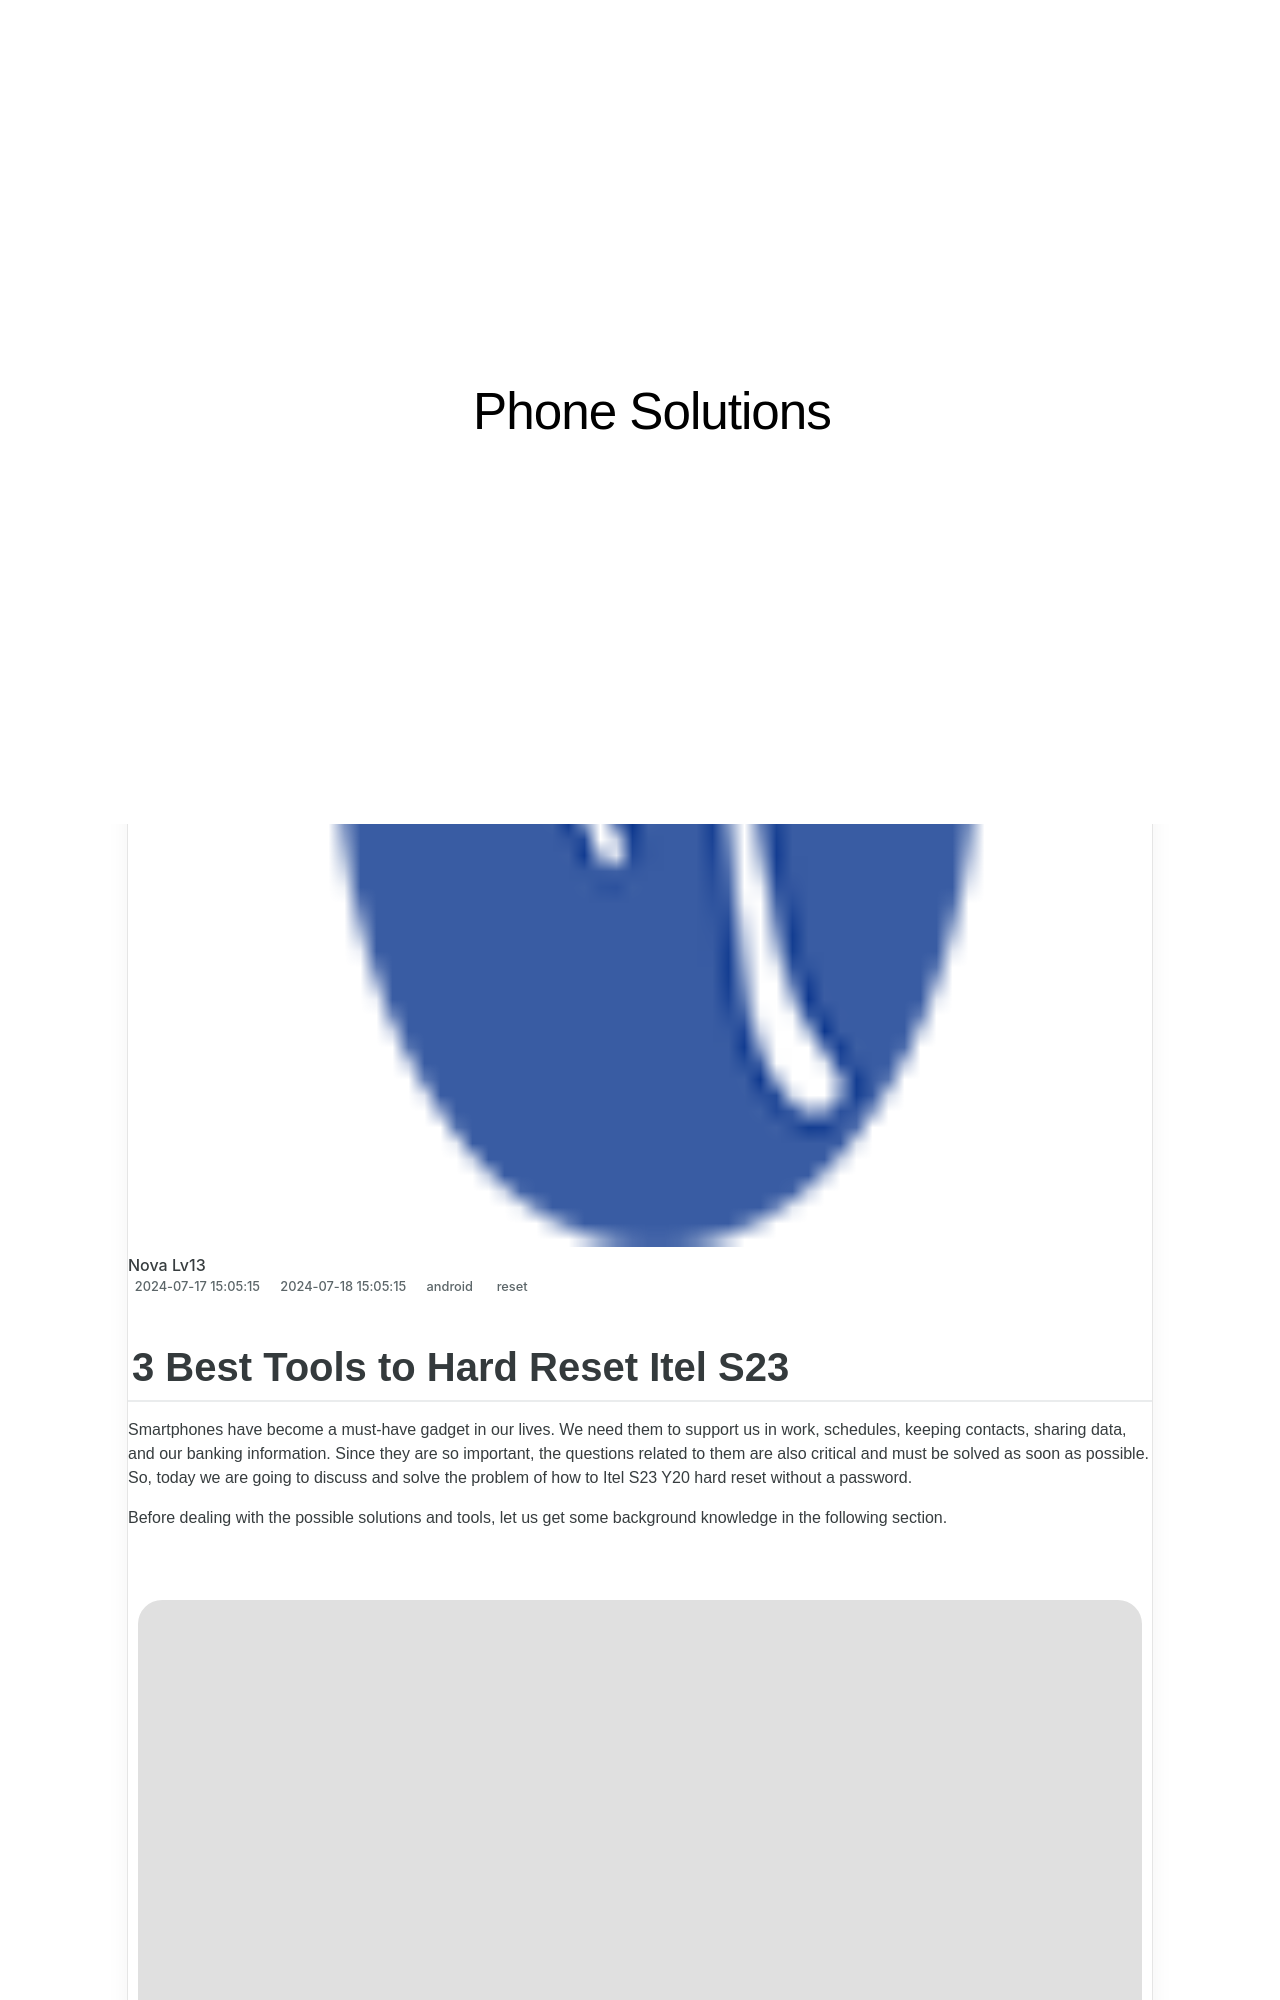

repository: techidaily/site-phone-solutions · page: 3-best-tools-to-hard-reset-itel-s23-drfone-by-drfone-reset-android-reset-android/index.html · generator: jekyll

---
title: 3 Best Tools to Hard Reset Itel S23 | Dr.fone
date: 2024-07-17T15:05:15.606Z
updated: 2024-07-18T15:05:15.606Z
tags: 
  - reset
categories:
  - android
description: This article describes 3 Best Tools to Hard Reset Itel S23
excerpt: This article describes 3 Best Tools to Hard Reset Itel S23
keywords: factory reset,soft reset,Itel S23 hard reset,Itel S23 soft reset,Itel S23 factory reset,hard reset
thumbnail: https://thmb.techidaily.com/bedeaab43df1b8b5afd8fae799c1b0ff2cb5a9adc8ca952932303c5e2c53ba39.jpg
---
